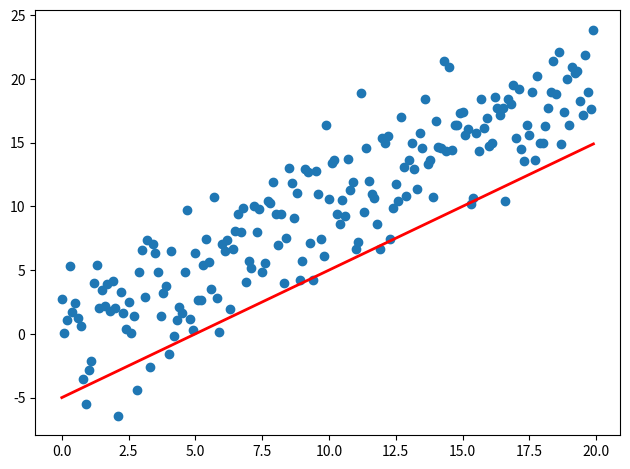

Write Python code to recreate this figure.
# !/usr/bin/env python
# -*- coding: utf-8 -*-
# Author: yanghuizhi
# Time: 2020/3/16 10:27 上午

import seaborn  # 动态图

import sys

import numpy as np

import matplotlib.pyplot as plt

from matplotlib.animation import FuncAnimation

fig, ax = plt.subplots()

fig.set_tight_layout(True)

# 询问图形在屏幕上的大小和DPI（每英寸点数）

# 注意当把图形保存为文件时，需要为此单独再提供一个DPI

print('fig size: {0} DPI, size in inches {1}'.format(

    fig.get_dpi(), fig.get_size_inches()))

# 绘制一个保持不变（不会被重新绘制）的散点图以及初始直线

x = np.arange(0, 20, 0.1)

ax.scatter(x, x + np.random.normal(0, 3.0, len(x)))

line, = ax.plot(x, x - 5, 'r-', linewidth=2)

def update(i):

    label = 'timestep {0}'.format(i)

    print(label)

# 更新直线和轴（用一个新X轴标签）

    # 以元组形式返回这一帧需要重新绘制的物体

    line.set_ydata(x - 5 + i)

    ax.set_xlabel(label)

    return line, ax

if __name__ == '__main__':

    # 会为每一帧调用Update函数

    # 这里FunAnimation设置一个10帧动画，每帧间隔200ms

    anim = FuncAnimation(fig, update, frames=np.arange(0, 10), interval=200)

    if len(sys.argv) > 1 and sys.argv[1] == 'save':

        anim.save('line.gif', dpi=80, writer='imagemagick')

    else:

        # Plt.show()会一直循环动画

        plt.show()
